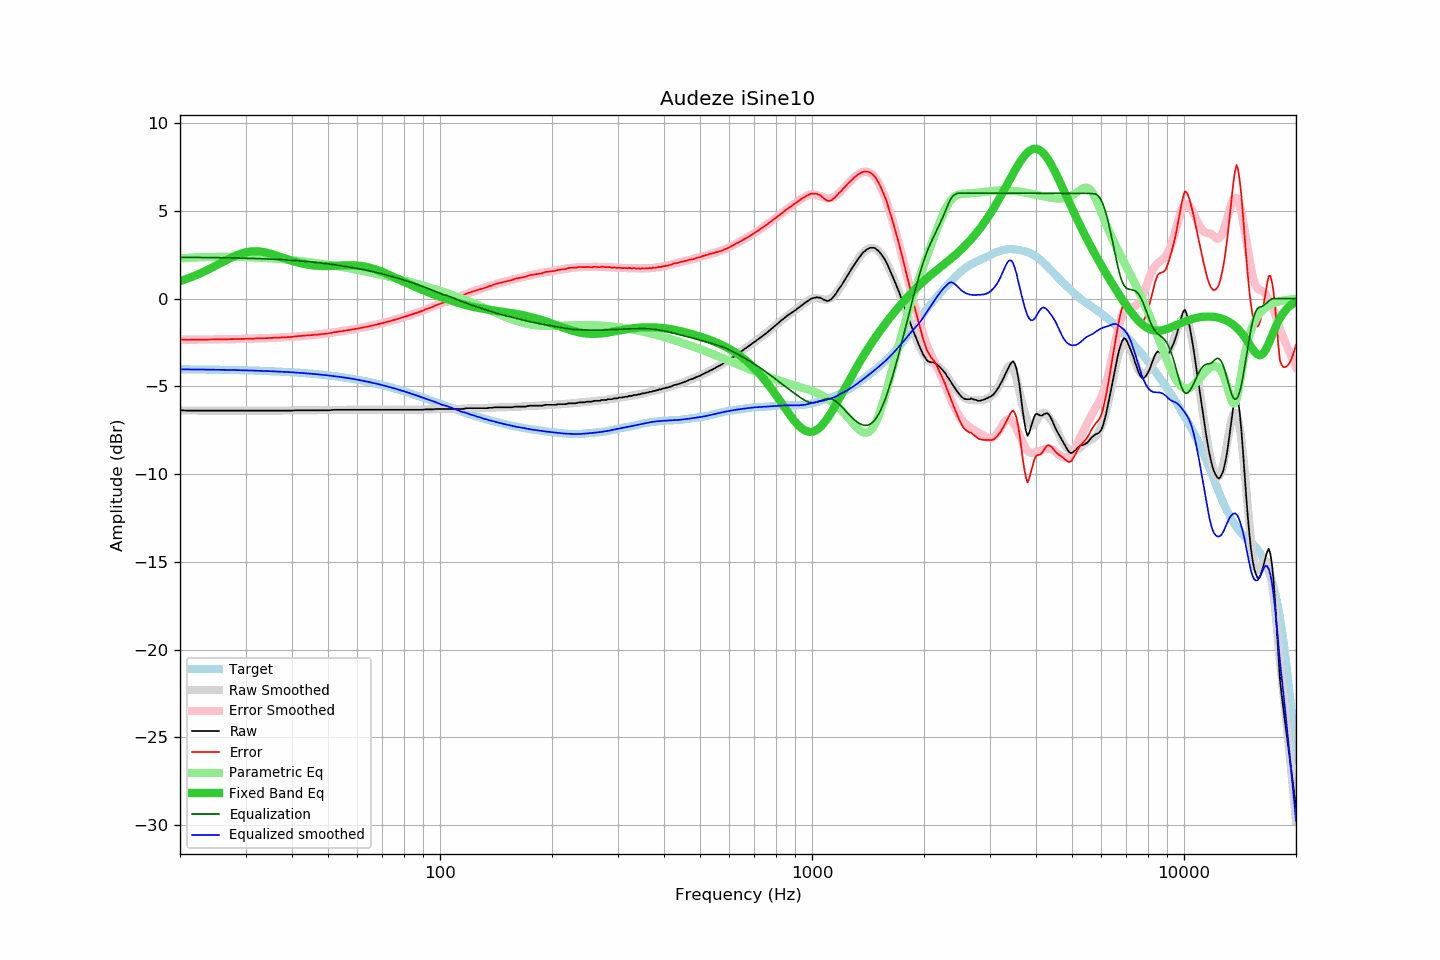

Values plotted in this chart, from the file beside it:
frequency, raw, error, smoothed, error_smoothed, equalization, parametric_eq, equalized_raw, equalized_smoothed, target
20, -6.37, -2.34, -6.38, -2.35, 2.35, 0.99, -4.02, -4.03, -4.03
21, -6.39, -2.35, -6.38, -2.34, 2.34, 1.15, -4.04, -4.04, -4.04
22, -6.39, -2.35, -6.38, -2.34, 2.34, 1.31, -4.05, -4.04, -4.04
23, -6.39, -2.34, -6.38, -2.34, 2.34, 1.49, -4.05, -4.05, -4.04
24, -6.39, -2.34, -6.38, -2.33, 2.33, 1.68, -4.05, -4.05, -4.05
25, -6.39, -2.33, -6.39, -2.33, 2.33, 1.88, -4.06, -4.06, -4.06
26, -6.39, -2.32, -6.39, -2.32, 2.32, 2.07, -4.06, -4.06, -4.06
27, -6.39, -2.32, -6.39, -2.32, 2.32, 2.25, -4.07, -4.07, -4.07
28, -6.39, -2.31, -6.39, -2.31, 2.31, 2.41, -4.07, -4.08, -4.08
29, -6.39, -2.30, -6.39, -2.30, 2.30, 2.54, -4.08, -4.08, -4.08
30, -6.39, -2.30, -6.39, -2.30, 2.30, 2.63, -4.09, -4.09, -4.09
31, -6.39, -2.29, -6.39, -2.29, 2.29, 2.68, -4.10, -4.10, -4.10
32, -6.39, -2.28, -6.39, -2.28, 2.28, 2.69, -4.11, -4.11, -4.11
33, -6.39, -2.27, -6.39, -2.27, 2.27, 2.67, -4.12, -4.12, -4.12
34, -6.39, -2.26, -6.39, -2.26, 2.26, 2.62, -4.13, -4.13, -4.13
35, -6.39, -2.25, -6.39, -2.25, 2.25, 2.56, -4.14, -4.14, -4.14
36, -6.39, -2.24, -6.39, -2.23, 2.23, 2.47, -4.15, -4.15, -4.15
37, -6.39, -2.22, -6.38, -2.22, 2.22, 2.39, -4.17, -4.16, -4.16
38, -6.39, -2.21, -6.38, -2.21, 2.21, 2.30, -4.18, -4.18, -4.17
39, -6.39, -2.20, -6.38, -2.19, 2.19, 2.22, -4.20, -4.19, -4.19
40, -6.39, -2.19, -6.38, -2.18, 2.18, 2.15, -4.21, -4.20, -4.20
41, -6.37, -2.15, -6.38, -2.16, 2.16, 2.08, -4.21, -4.22, -4.22
42, -6.37, -2.14, -6.38, -2.14, 2.14, 2.02, -4.22, -4.23, -4.23
43, -6.37, -2.12, -6.37, -2.12, 2.12, 1.97, -4.24, -4.25, -4.25
44, -6.37, -2.10, -6.37, -2.11, 2.11, 1.93, -4.26, -4.27, -4.26
45, -6.37, -2.09, -6.37, -2.09, 2.09, 1.90, -4.28, -4.28, -4.28
46, -6.37, -2.07, -6.37, -2.07, 2.07, 1.88, -4.30, -4.30, -4.30
47, -6.37, -2.05, -6.36, -2.04, 2.04, 1.86, -4.32, -4.32, -4.32
48, -6.37, -2.03, -6.36, -2.02, 2.02, 1.85, -4.35, -4.34, -4.34
49, -6.37, -2.01, -6.36, -2.00, 2.00, 1.85, -4.37, -4.36, -4.36
50, -6.37, -1.99, -6.35, -1.97, 1.97, 1.85, -4.39, -4.38, -4.38
51, -6.36, -1.96, -6.35, -1.95, 1.95, 1.86, -4.41, -4.40, -4.40
52, -6.34, -1.92, -6.35, -1.93, 1.93, 1.86, -4.41, -4.42, -4.42
53, -6.34, -1.89, -6.35, -1.90, 1.90, 1.87, -4.44, -4.45, -4.44
54, -6.34, -1.87, -6.34, -1.87, 1.87, 1.88, -4.46, -4.47, -4.47
55, -6.34, -1.84, -6.34, -1.85, 1.85, 1.89, -4.49, -4.49, -4.49
56, -6.34, -1.82, -6.34, -1.82, 1.82, 1.89, -4.52, -4.52, -4.52
57, -6.34, -1.79, -6.34, -1.79, 1.79, 1.90, -4.54, -4.54, -4.54
58, -6.34, -1.77, -6.34, -1.77, 1.77, 1.89, -4.57, -4.57, -4.57
59, -6.34, -1.74, -6.33, -1.74, 1.74, 1.89, -4.60, -4.60, -4.60
60, -6.34, -1.71, -6.33, -1.71, 1.71, 1.88, -4.63, -4.62, -4.62
61, -6.34, -1.68, -6.34, -1.68, 1.68, 1.86, -4.66, -4.65, -4.65
62, -6.34, -1.65, -6.34, -1.65, 1.65, 1.84, -4.68, -4.68, -4.68
63, -6.34, -1.63, -6.34, -1.62, 1.62, 1.82, -4.71, -4.71, -4.71
64, -6.34, -1.59, -6.34, -1.59, 1.59, 1.78, -4.74, -4.74, -4.74
65, -6.34, -1.56, -6.34, -1.56, 1.56, 1.75, -4.77, -4.77, -4.77
66, -6.34, -1.53, -6.34, -1.53, 1.53, 1.71, -4.80, -4.80, -4.80
67, -6.34, -1.50, -6.34, -1.50, 1.50, 1.66, -4.84, -4.84, -4.84
68, -6.34, -1.47, -6.34, -1.47, 1.47, 1.62, -4.87, -4.87, -4.87
69, -6.34, -1.44, -6.34, -1.44, 1.44, 1.56, -4.90, -4.90, -4.90
70, -6.34, -1.40, -6.34, -1.40, 1.40, 1.51, -4.93, -4.93, -4.93
71, -6.34, -1.37, -6.34, -1.37, 1.37, 1.46, -4.97, -4.97, -4.97
72, -6.34, -1.33, -6.34, -1.33, 1.33, 1.40, -5.00, -5.00, -5.00
73, -6.34, -1.30, -6.34, -1.30, 1.30, 1.34, -5.04, -5.04, -5.04
74, -6.34, -1.27, -6.34, -1.27, 1.27, 1.29, -5.07, -5.07, -5.07
75, -6.34, -1.23, -6.34, -1.23, 1.23, 1.23, -5.11, -5.11, -5.11
76, -6.34, -1.19, -6.34, -1.19, 1.19, 1.17, -5.14, -5.14, -5.14
77, -6.34, -1.16, -6.34, -1.16, 1.16, 1.12, -5.18, -5.18, -5.18
78, -6.34, -1.12, -6.34, -1.12, 1.12, 1.06, -5.21, -5.21, -5.21
79, -6.34, -1.09, -6.34, -1.09, 1.09, 1.01, -5.25, -5.25, -5.25
... 553 more rows
